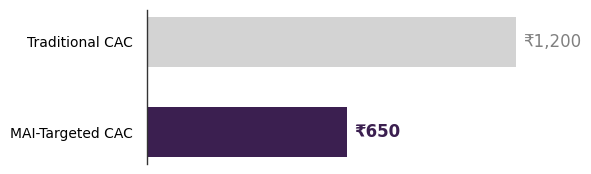

Here is the Python script that generated this plot: (Note: this script raises an exception after producing the figure.)
import matplotlib.pyplot as plt
import os

def create_cac_chart():
    # Define Data (Ordered bottom to top in horizontal bar chart)
    labels = ['MAI-Targeted CAC', 'Traditional CAC']
    values = [650, 1200]
    colors = ['#3B1F50', '#D3D3D3'] # Deep Plum for MAI, Light Grey for Traditional
    
    # Initialize figure
    fig, ax = plt.subplots(figsize=(5, 2))
    
    # Fully transparent figure and axes backgrounds
    fig.patch.set_alpha(0.0)
    ax.patch.set_alpha(0.0)
    
    plt.rcParams['font.family'] = 'sans-serif'
    plt.rcParams['font.sans-serif'] = ['DejaVu Sans', 'Arial', 'Helvetica']
    
    # Plot horizontal bars
    bars = ax.barh(labels, values, color=colors, height=0.55)
    
    # Strip unnecessary spines (Top, Right, Bottom)
    ax.spines['top'].set_visible(False)
    ax.spines['right'].set_visible(False)
    ax.spines['bottom'].set_visible(False)
    
    # Style the left spine subtly
    ax.spines['left'].set_color('#333333')
    ax.spines['left'].set_linewidth(1.0)
    
    # Remove x-axis tick marks entirely since we will label the bars directly
    ax.xaxis.set_ticks([])
    
    # Clean up y-axis labels
    ax.tick_params(axis='y', colors='black', labelsize=10, length=0, pad=10)
    
    # Append precise Data Labels to the right of each bar
    for bar in bars:
        width = bar.get_width()
        label_text = f"₹{int(width):,}"
        
        # Emphasize the MAI-Targeted label
        text_color = '#3B1F50' if width == 650 else '#808080'
        fontweight = 'bold' if width == 650 else 'normal'
        
        ax.text(width + 25, bar.get_y() + bar.get_height()/2, label_text, 
                ha='left', va='center', fontsize=12, color=text_color, fontweight=fontweight)

    # Save logic
    output_dir = '/Users/priyanshu/Desktop/Sun_Pharma_Visuals'
    os.makedirs(output_dir, exist_ok=True)
    output_path = os.path.join(output_dir, 'CAC_Comparison.png')
    
    plt.savefig(output_path, dpi=300, transparent=True, bbox_inches='tight')
    plt.close(fig)
    print(f"Chart saved to {output_path}")

if __name__ == "__main__":
    create_cac_chart()
